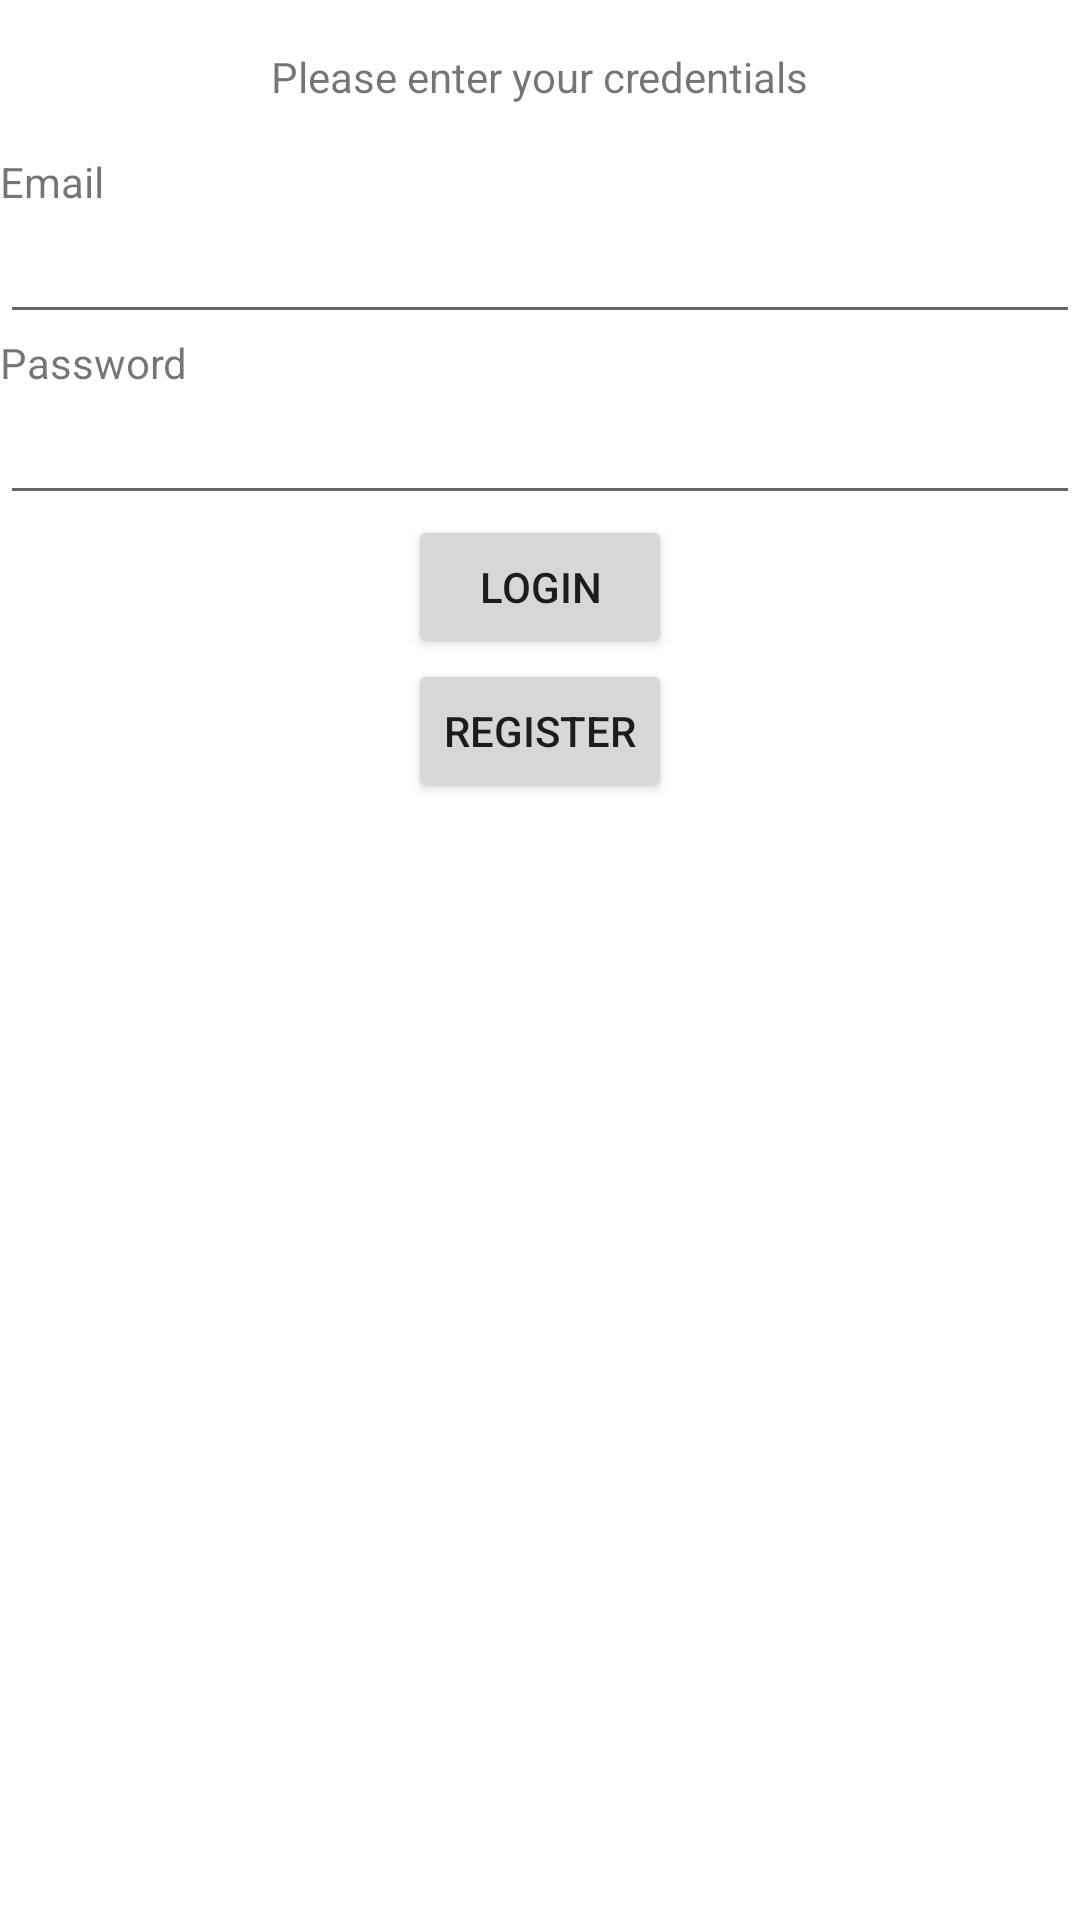

Android layout source for this screen:
<!-- AndroidManifest.xml: application theme Theme.StorageManagerApp -->
<!-- res/layout/activity_login.xml -->
<?xml version="1.0" encoding="utf-8"?>
<LinearLayout xmlns:android="http://schemas.android.com/apk/res/android"
    xmlns:tools="http://schemas.android.com/tools"
    android:layout_width="match_parent"
    android:layout_height="match_parent"
    android:layout_margin="16dp"
    android:orientation="vertical"
    tools:context=".LoginActivity">

    <TextView
        android:layout_width="wrap_content"
        android:layout_height="wrap_content"
        android:layout_gravity="center"
        android:layout_margin="16dp"
        android:text="Please enter your credentials" />

    <TextView
        android:layout_width="wrap_content"
        android:layout_height="wrap_content"
        android:text="Email" />

    <EditText
        android:id="@+id/etEmailAddress"
        android:layout_width="match_parent"
        android:layout_height="wrap_content"
        android:inputType="textEmailAddress" />

    <TextView
        android:layout_width="wrap_content"
        android:layout_height="wrap_content"
        android:text="Password" />

    <EditText
        android:id="@+id/etPassword"
        android:layout_width="match_parent"
        android:layout_height="wrap_content"
        android:inputType="numberPassword" />

    <Button
        android:id="@+id/btnLogin"
        android:layout_width="wrap_content"
        android:layout_height="wrap_content"
        android:layout_gravity="center"
        android:text="Login" />

    <Button
        android:id="@+id/btnRegister"
        android:layout_width="wrap_content"
        android:layout_height="wrap_content"
        android:layout_gravity="center"
        android:text="Register" />

</LinearLayout>
<!-- resources referenced by this layout -->
<resources>
  <style name="Theme.StorageManagerApp" parent="Theme.MaterialComponents.DayNight.DarkActionBar">
          <item name="windowActionBar">false</item>
          <item name="windowNoTitle">true</item>
      </style>
</resources>
